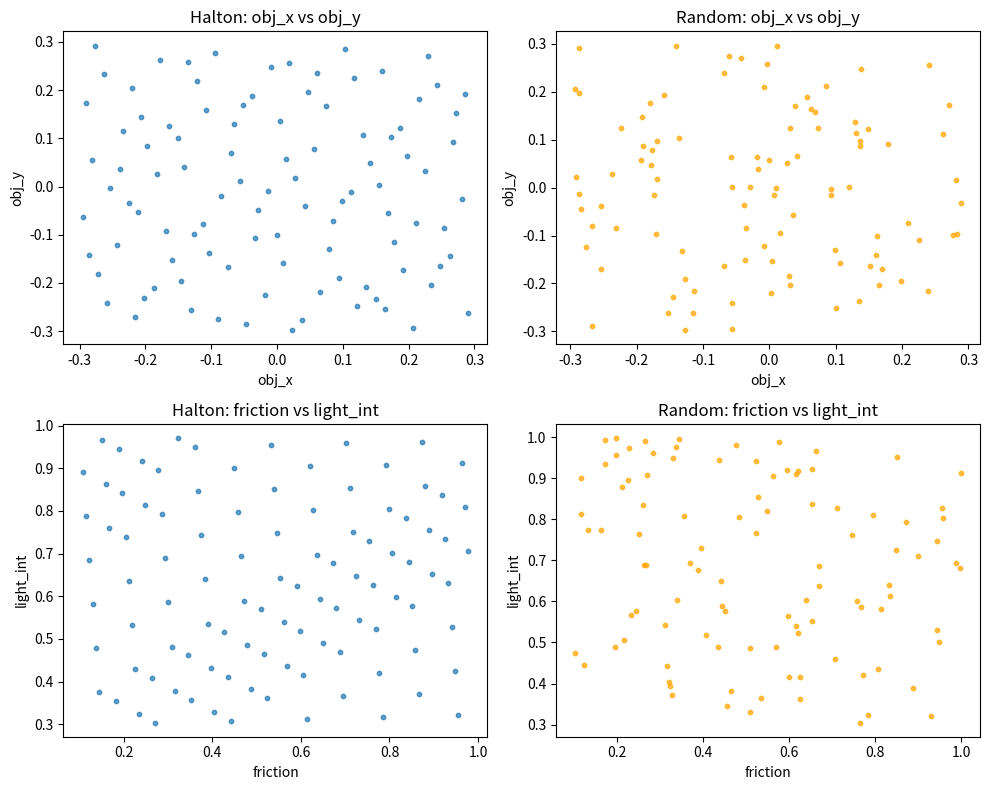

The matplotlib source for this figure:
# scene_generator.py  -  Task 2A
# Two functions are intentionally wrong (marked STUB).
# Fix both, then run: pytest test_2a.py  -  all 3 tests must pass.
#
# After passing all tests:
#   python scene_generator.py                -> generates 100 halton + 100 random configs
#   Plot obj_x vs obj_y AND friction vs light_int (both strategies side by side)
#   Save the plot as plots/coverage.png
#   Add one new parameter of your choice to PARAM_SPACE with a comment justifying it

import numpy as np
import json
import pathlib


PARAM_SPACE = {
    "obj_x":     (-0.3,  0.3),   # object x position (metres)
    "obj_y":     (-0.3,  0.3),   # object y position (metres)
    "obj_z":     ( 0.02, 0.15),  # object height (metres)
    "obj_scale": ( 0.5,  2.0),   # scale factor
    "friction":  ( 0.1,  1.0),   # surface friction coefficient
    "light_int": ( 0.3,  1.0),   # lighting intensity
    "cam_yaw":   (-30,   30),    # camera yaw (degrees)
    "obj_mass":  ( 0.05, 1.0),   # object mass (kg) — added because mass directly affects grasp dynamics and contact forces, making it a critical sim-to-real gap parameter
}

KEYS = list(PARAM_SPACE.keys())


def _halton(index: int, base: int) -> float:
    """Return one value of the Halton low-discrepancy sequence."""
    result = 0.0
    denominator = 1.0
    n = index
    while n > 0:
        denominator *= base
        n, remainder = divmod(n, base)
        result += remainder / denominator
    return result


def validate_config(cfg: dict) -> bool:
    """Return True only if cfg contains all required keys and every value
    lies within [lo, hi] for its corresponding PARAM_SPACE entry."""
    if not all(k in cfg for k in PARAM_SPACE):
        return False
    for key, (lo, hi) in PARAM_SPACE.items():
        if not (lo <= cfg[key] <= hi):
            return False
    return True


def sample_random(n):
    """Sample n configurations using uniform random sampling."""
    lo = np.array([v[0] for v in PARAM_SPACE.values()])
    hi = np.array([v[1] for v in PARAM_SPACE.values()])
    return [dict(zip(KEYS, lo + np.random.rand(len(KEYS)) * (hi - lo)))
            for _ in range(n)]


def sample_halton(n):
    """Sample n configurations using Halton low-discrepancy sequence."""
    bases = [2, 3, 5, 7, 11, 13, 17, 19]  # 8 bases — one per parameter in PARAM_SPACE
    lo = np.array([v[0] for v in PARAM_SPACE.values()])
    hi = np.array([v[1] for v in PARAM_SPACE.values()])
    raw = np.array([[_halton(i + 1, b) for b in bases] for i in range(n)])
    return [dict(zip(KEYS, lo + raw[i] * (hi - lo))) for i in range(n)]


def generate(n=100, strategy="random", out_dir="configs/"):
    """Generate n scene configurations and write them as JSON files."""
    pathlib.Path(out_dir).mkdir(parents=True, exist_ok=True)
    configs = (sample_random if strategy == "random" else sample_halton)(n)
    valid = [c for c in configs if validate_config(c)]
    for i, c in enumerate(valid):
        json.dump(c, open(f"{out_dir}/scene_{i:04d}.json", "w"), indent=2)
    return valid


if __name__ == "__main__":
    import matplotlib.pyplot as plt

    pathlib.Path("plots").mkdir(exist_ok=True)

    halton_configs = generate(n=100, strategy="halton", out_dir="configs/halton")
    random_configs = generate(n=100, strategy="random", out_dir="configs/random")

    # Extract values for plotting
    hx = [c["obj_x"] for c in halton_configs]
    hy = [c["obj_y"] for c in halton_configs]
    rx = [c["obj_x"] for c in random_configs]
    ry = [c["obj_y"] for c in random_configs]

    hf = [c["friction"]  for c in halton_configs]
    hl = [c["light_int"] for c in halton_configs]
    rf = [c["friction"]  for c in random_configs]
    rl = [c["light_int"] for c in random_configs]

    fig, axes = plt.subplots(2, 2, figsize=(10, 8))
    axes[0, 0].scatter(hx, hy, s=10, alpha=0.7)
    axes[0, 0].set_title("Halton: obj_x vs obj_y")
    axes[0, 0].set_xlabel("obj_x"); axes[0, 0].set_ylabel("obj_y")

    axes[0, 1].scatter(rx, ry, s=10, alpha=0.7, color="orange")
    axes[0, 1].set_title("Random: obj_x vs obj_y")
    axes[0, 1].set_xlabel("obj_x"); axes[0, 1].set_ylabel("obj_y")

    axes[1, 0].scatter(hf, hl, s=10, alpha=0.7)
    axes[1, 0].set_title("Halton: friction vs light_int")
    axes[1, 0].set_xlabel("friction"); axes[1, 0].set_ylabel("light_int")

    axes[1, 1].scatter(rf, rl, s=10, alpha=0.7, color="orange")
    axes[1, 1].set_title("Random: friction vs light_int")
    axes[1, 1].set_xlabel("friction"); axes[1, 1].set_ylabel("light_int")

    plt.tight_layout()
    plt.savefig("plots/coverage.png", dpi=150)
    print("Saved plots/coverage.png")
    print(f"Halton: {len(halton_configs)} valid configs")
    print(f"Random: {len(random_configs)} valid configs")
